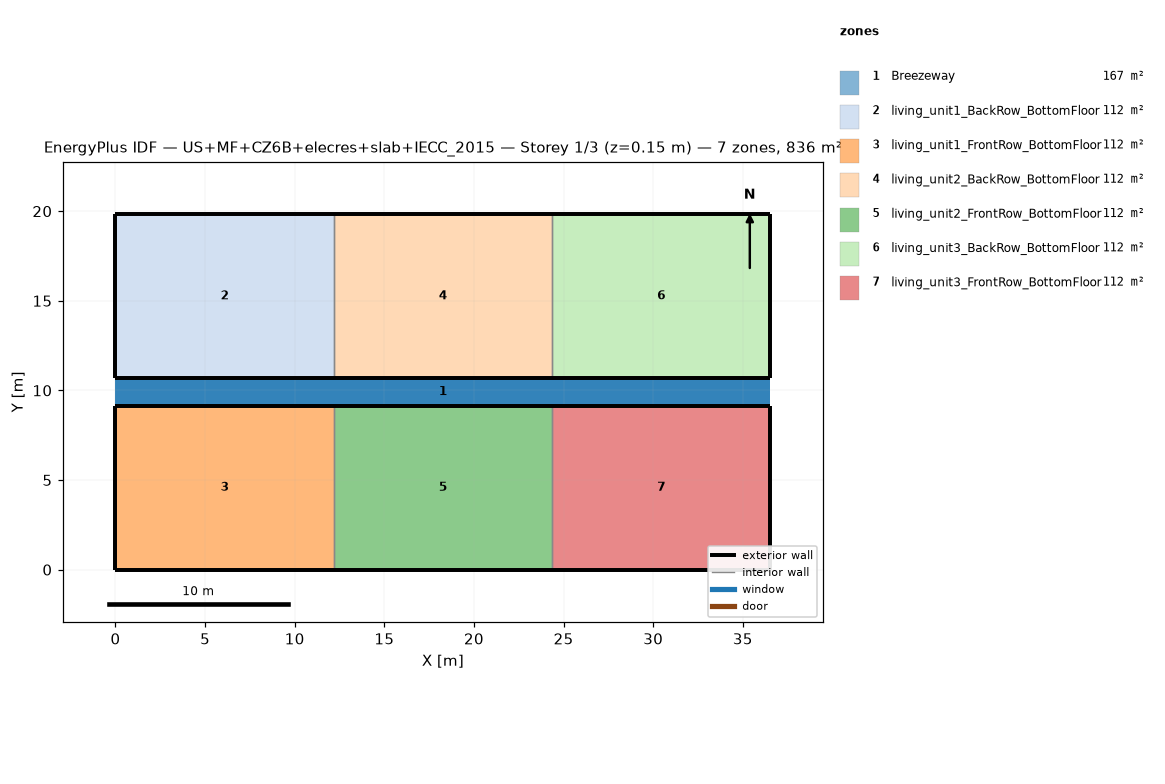
=== STOREY PLAN SPEC (per zone: floor XY polygon, exterior-wall plan segments, windows/doors) ===
zone 1: Breezeway  (167.0 m²)
  floor: (36.54, 9.16) (0.00, 9.16) (0.00, 10.68) (36.54, 10.68)
  floor: (36.54, 9.16) (0.00, 9.16) (0.00, 10.68) (36.54, 10.68)
  floor: (36.54, 9.16) (0.00, 9.16) (0.00, 10.68) (36.54, 10.68)
zone 2: living_unit1_BackRow_BottomFloor  (111.5 m²)
  floor: (12.18, 10.68) (0.00, 10.68) (0.00, 19.84) (12.18, 19.84)
  exterior wall: (0.00, 10.68) – (12.18, 10.68)  [12.2 m]
  exterior wall: (12.18, 19.84) – (0.00, 19.84)  [12.2 m]
  exterior wall: (0.00, 19.84) – (0.00, 10.68)  [9.2 m]
  interior walls: 1
zone 3: living_unit1_FrontRow_BottomFloor  (111.5 m²)
  floor: (12.18, 0.00) (0.00, 0.00) (0.00, 9.16) (12.18, 9.16)
  exterior wall: (0.00, 0.00) – (12.18, 0.00)  [12.2 m]
  exterior wall: (12.18, 9.16) – (0.00, 9.16)  [12.2 m]
  exterior wall: (0.00, 9.16) – (0.00, 0.00)  [9.2 m]
  interior walls: 1
zone 4: living_unit2_BackRow_BottomFloor  (111.5 m²)
  floor: (24.36, 10.68) (12.18, 10.68) (12.18, 19.84) (24.36, 19.84)
  exterior wall: (12.18, 10.68) – (24.36, 10.68)  [12.2 m]
  exterior wall: (24.36, 19.84) – (12.18, 19.84)  [12.2 m]
  interior walls: 2
zone 5: living_unit2_FrontRow_BottomFloor  (111.5 m²)
  floor: (24.36, 0.00) (12.18, 0.00) (12.18, 9.16) (24.36, 9.16)
  exterior wall: (12.18, 0.00) – (24.36, 0.00)  [12.2 m]
  exterior wall: (24.36, 9.16) – (12.18, 9.16)  [12.2 m]
  interior walls: 2
zone 6: living_unit3_BackRow_BottomFloor  (111.5 m²)
  floor: (36.54, 10.68) (24.36, 10.68) (24.36, 19.84) (36.54, 19.84)
  exterior wall: (24.36, 10.68) – (36.54, 10.68)  [12.2 m]
  exterior wall: (36.54, 10.68) – (36.54, 19.84)  [9.2 m]
  exterior wall: (36.54, 19.84) – (24.36, 19.84)  [12.2 m]
  interior walls: 1
zone 7: living_unit3_FrontRow_BottomFloor  (111.5 m²)
  floor: (36.54, 0.00) (24.36, 0.00) (24.36, 9.16) (36.54, 9.16)
  exterior wall: (24.36, 0.00) – (36.54, 0.00)  [12.2 m]
  exterior wall: (36.54, 0.00) – (36.54, 9.16)  [9.2 m]
  exterior wall: (36.54, 9.16) – (24.36, 9.16)  [12.2 m]
  interior walls: 1

=== DERIVED (storey summary) ===
Building: US+MF+CZ6B+elecres+slab+IECC_2015
Storey: 1 of 3  (floor level z = 0.15 m)
Storey gross floor area: 836.2 m²
Zones on this storey: 7
  - Breezeway: floor 167.0 m²
  - living_unit1_BackRow_BottomFloor: floor 111.5 m²; exterior wall 33.5 m (86.9 m²); WWR 0.0%
  - living_unit1_FrontRow_BottomFloor: floor 111.5 m²; exterior wall 33.5 m (86.9 m²); WWR 0.0%
  - living_unit2_BackRow_BottomFloor: floor 111.5 m²; exterior wall 24.4 m (63.1 m²); WWR 0.0%
  - living_unit2_FrontRow_BottomFloor: floor 111.5 m²; exterior wall 24.4 m (63.1 m²); WWR 0.0%
  - living_unit3_BackRow_BottomFloor: floor 111.5 m²; exterior wall 33.5 m (86.9 m²); WWR 0.0%
  - living_unit3_FrontRow_BottomFloor: floor 111.5 m²; exterior wall 33.5 m (86.9 m²); WWR 0.0%
Zone adjacency (shared interzone walls):
  - living_unit1_BackRow_BottomFloor ↔ living_unit2_BackRow_BottomFloor
  - living_unit1_FrontRow_BottomFloor ↔ living_unit2_FrontRow_BottomFloor
  - living_unit2_BackRow_BottomFloor ↔ living_unit3_BackRow_BottomFloor
  - living_unit2_FrontRow_BottomFloor ↔ living_unit3_FrontRow_BottomFloor